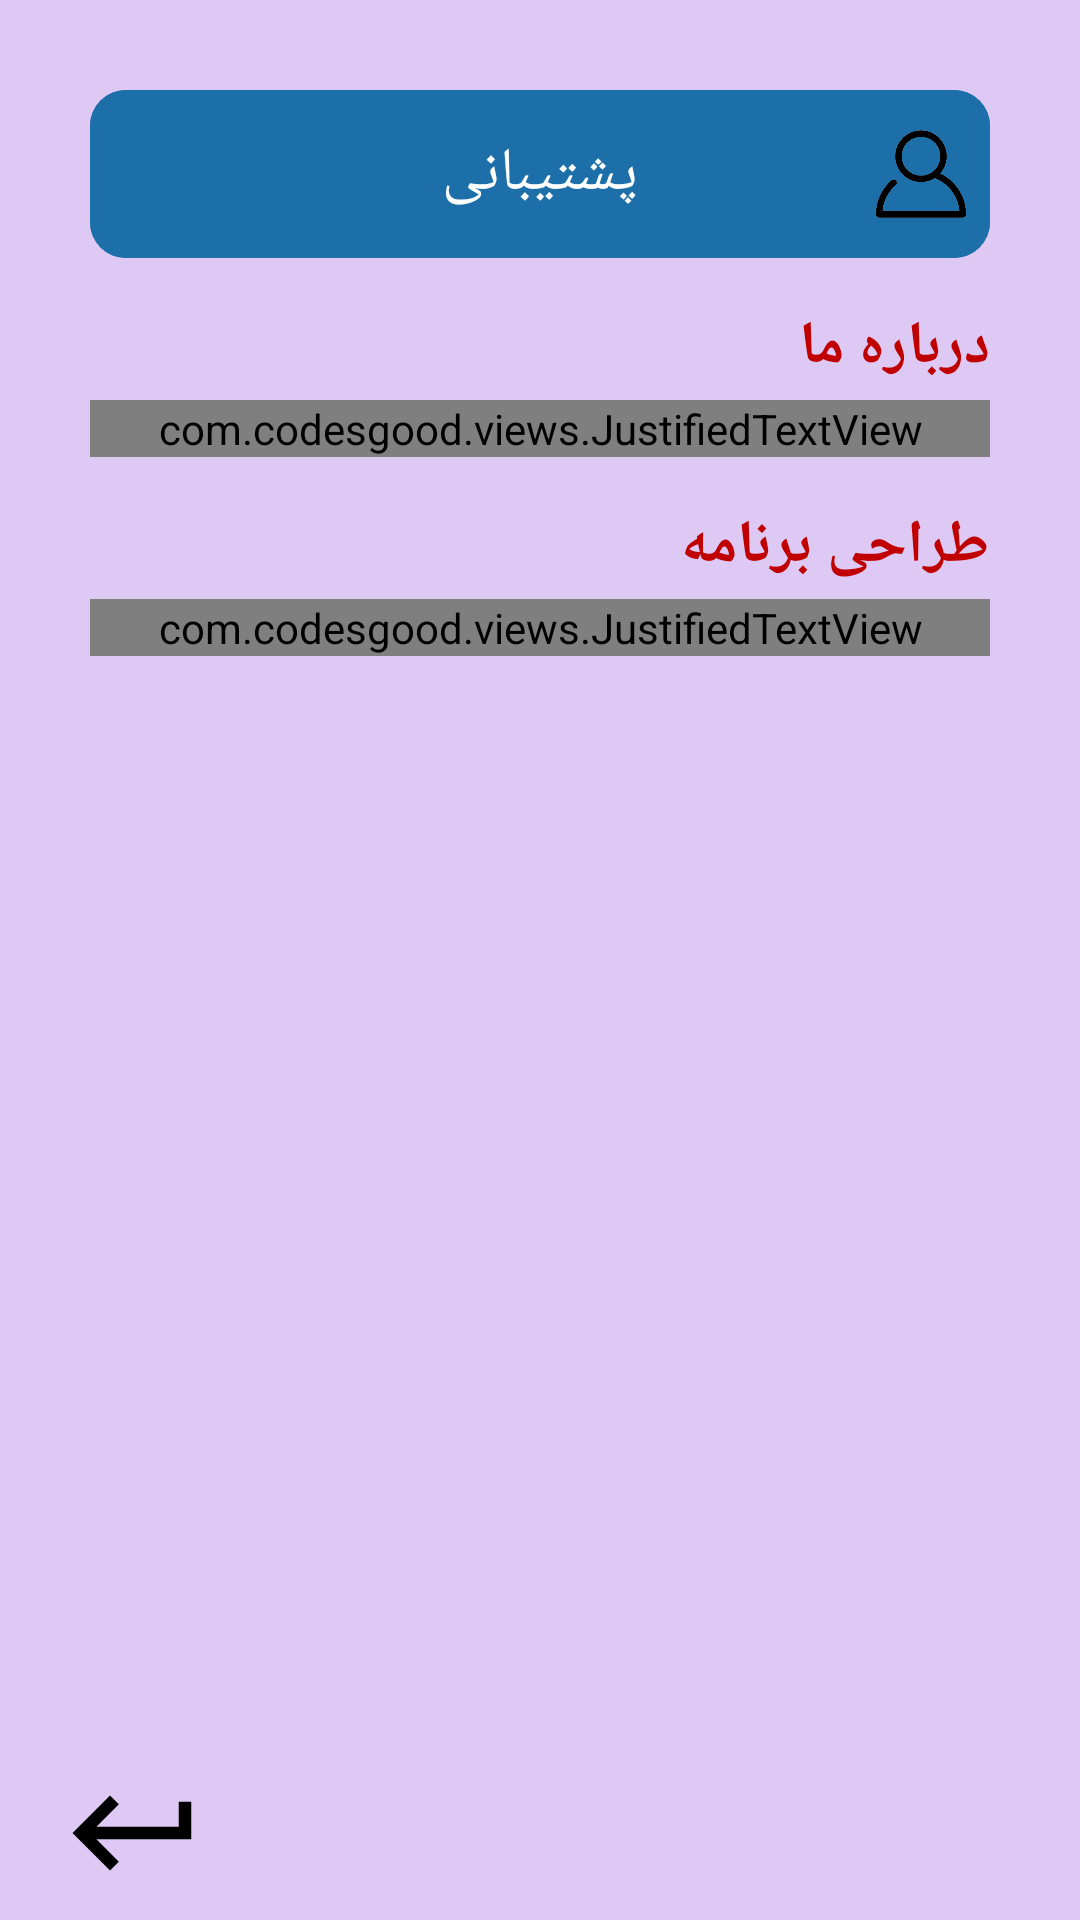

Produce the Android XML layout that renders to this screen, including the resource entries it uses.
<!-- AndroidManifest.xml: application theme Theme.Kidney -->
<!-- res/layout/activity_guide.xml -->
<?xml version="1.0" encoding="utf-8"?>
<ScrollView xmlns:android="http://schemas.android.com/apk/res/android"
    xmlns:tools="http://schemas.android.com/tools"
    android:layout_width="match_parent"
    android:layout_height="match_parent"
    android:background="@color/purple_200"
    android:fillViewport="true"
    tools:context=".GuideActivity">

    <RelativeLayout
        android:layout_width="match_parent"
        android:layout_height="wrap_content">

        <LinearLayout
            android:id="@+id/allTxt"
            android:layout_width="match_parent"
            android:layout_height="wrap_content"
            android:orientation="vertical"
            android:paddingStart="30dp"
            android:paddingTop="30dp"
            android:paddingEnd="30dp">

            <com.google.android.material.appbar.AppBarLayout
                android:id="@+id/appBar"
                android:layout_width="match_parent"
                android:layout_height="?actionBarSize"
                android:background="@drawable/bg_app_bar">

                <RelativeLayout
                    android:layout_width="match_parent"
                    android:layout_height="match_parent"
                    android:background="@drawable/bg_app_bar">

                    <ImageView
                        android:id="@+id/img_appBar"
                        android:layout_width="30dp"
                        android:layout_height="30dp"
                        android:layout_alignParentEnd="true"
                        android:layout_alignParentRight="true"
                        android:layout_centerVertical="true"
                        android:layout_marginEnd="8dp"
                        android:layout_marginRight="8dp"
                        android:src="@drawable/login"
                        tools:ignore="ContentDescription" />

                    <TextView
                        android:layout_width="wrap_content"
                        android:layout_height="wrap_content"
                        android:layout_centerHorizontal="true"
                        android:layout_centerVertical="true"
                        android:layout_marginEnd="12dp"
                        android:layout_marginRight="12dp"
                        android:text="@string/backUp"
                        android:textColor="@color/white"
                        android:textSize="20sp"
                        tools:ignore="HardcodedText,RelativeOverlap" />


                </RelativeLayout>


            </com.google.android.material.appbar.AppBarLayout>


            <LinearLayout
                android:layout_width="match_parent"
                android:layout_height="wrap_content"
                android:layout_marginTop="16dp"
                android:gravity="end"
                android:orientation="vertical">


                <TextView
                    android:layout_width="wrap_content"
                    android:layout_height="wrap_content"
                    android:fontFamily="@font/iranian_sans"
                    android:text="درباره ما"
                    android:textColor="@color/red"
                    android:textSize="20sp"
                    android:textStyle="bold"
                    tools:ignore="HardcodedText" />

                <com.codesgood.views.JustifiedTextView
                    android:layout_width="match_parent"
                    android:layout_height="wrap_content"
                    android:layout_marginTop="4dp"
                    android:fontFamily="@font/iranian_sans"
                    android:layoutDirection="rtl"
                    android:lineSpacingExtra="7dp"
                    android:paddingStart="8dp"
                    android:paddingLeft="8dp"
                    android:text="برنامه حاضر تحت عنوان برنامه آموزش خودمراقبتی برای بیماران مزمن کلیوی ایجاد شده است. امید است بیماران کلیوی با استفاده از این برنامه زندگی بهتر و با کیفیت تری داشته باشند و استفاده از این برنامه برای آن ها مفید واقع شود."
                    android:textColor="@color/light_black"
                    android:textSize="14sp"
                    tools:ignore="HardcodedText,RtlSymmetry,UnusedAttribute" />


            </LinearLayout>

            <LinearLayout
                android:layout_width="match_parent"
                android:layout_height="wrap_content"
                android:layout_marginTop="16dp"
                android:gravity="end"
                android:orientation="vertical">


                <TextView
                    android:layout_width="wrap_content"
                    android:layout_height="wrap_content"
                    android:fontFamily="@font/iranian_sans"
                    android:text="طراحی برنامه"
                    android:textColor="@color/red"
                    android:textSize="20sp"
                    android:textStyle="bold"
                    tools:ignore="HardcodedText" />

                <com.codesgood.views.JustifiedTextView
                    android:layout_width="match_parent"
                    android:layout_height="wrap_content"
                    android:layout_marginTop="4dp"
                    android:fontFamily="@font/iranian_sans"
                    android:justificationMode="inter_word"
                    android:layoutDirection="rtl"
                    android:lineSpacingExtra="7dp"
                    android:paddingStart="8dp"
                    android:paddingLeft="8dp"
                    android:text="این برنامه توسط دانشجوی مقطع کارشناسی ارشد رشته ی فناوری اطلاعات سلامت دانشگاه علوم پزشکی ایران، مریم جهانی و با راهنمایی استاد راهنما آقای دکتر مصطفی لنگری زاده و استاد مشاور خانم دکتر بهاره مرغوب طراحی و ایجاد شده است."
                    android:textColor="@color/light_black"
                    android:textSize="14sp"
                    tools:ignore="HardcodedText,RtlSymmetry,UnusedAttribute" />


            </LinearLayout>


        </LinearLayout>


        <RelativeLayout
            android:layout_width="match_parent"
            android:layout_height="wrap_content"
            android:layout_below="@id/allTxt"
            android:layout_alignParentBottom="true"
            android:layout_centerHorizontal="true">

            <ImageView
                android:id="@+id/back"
                android:layout_width="wrap_content"
                android:layout_height="wrap_content"
                android:layout_alignParentStart="true"
                android:layout_alignParentLeft="true"
                android:layout_alignParentBottom="true"
                android:layout_gravity="start"
                android:layout_marginStart="20dp"
                android:layout_marginLeft="20dp"
                android:layout_marginBottom="4dp"
                android:src="@drawable/ic_baseline_keyboard_return_24"
                android:tint="@color/black"
                tools:ignore="ContentDescription" />

            <ImageView
                android:id="@+id/home"
                android:layout_width="wrap_content"
                android:layout_height="wrap_content"
                android:layout_alignParentBottom="true"
                android:layout_centerHorizontal="true"
                android:layout_gravity="center"
                android:layout_marginBottom="4dp"
                android:src="@drawable/ic_baseline_home_24"
                android:tint="@color/black"
                tools:ignore="ContentDescription" />

        </RelativeLayout>

    </RelativeLayout>

</ScrollView>
<!-- resources referenced by this layout -->
<resources>
  <color name="black">#FF000000</color>
  <color name="light_black">#323232</color>
  <color name="purple_200">#DDC9F3</color>
  <color name="red">#C00000</color>
  <color name="white">#FFFFFFFF</color>
  <!-- drawable bg_app_bar (drawable) -->
  <?xml version="1.0" encoding="utf-8"?>
  <shape xmlns:android="http://schemas.android.com/apk/res/android">
  
  
      <solid android:color="@color/appBar" />
      <corners android:radius="12dp" />
  
  
  </shape>
  <!-- drawable ic_baseline_keyboard_return_24 (drawable) -->
  <vector android:height="50dp" android:tint="?attr/colorControlNormal"
      android:viewportHeight="24" android:viewportWidth="24"
      android:width="50dp" xmlns:android="http://schemas.android.com/apk/res/android">
      <path android:fillColor="@android:color/white" android:pathData="M19,7v4H5.83l3.58,-3.59L8,6l-6,6 6,6 1.41,-1.41L5.83,13H21V7z"/>
  </vector>
  <!-- drawable login: png bitmap (drawable, 17090 bytes) -->
  <string name="backUp">پشتیبانی</string>
  <style name="Theme.Kidney" parent="Theme.MaterialComponents.DayNight.NoActionBar">
          
          <item name="colorPrimary">@color/purple_200</item>
          <item name="colorPrimaryVariant">@color/purple_700</item>
          <item name="colorOnPrimary">@color/black</item>
          
          <item name="colorSecondary">@color/teal_200</item>
          <item name="colorSecondaryVariant">@color/teal_200</item>
          <item name="colorOnSecondary">@color/black</item>
          
          <item name="android:statusBarColor" tools:targetApi="l">?attr/colorPrimaryVariant</item>
          
      </style>
  <color name="appBar">#1d6fa9</color>
  <color name="purple_700">#FF3700B3</color>
  <color name="teal_200">#FF03DAC5</color>
</resources>
